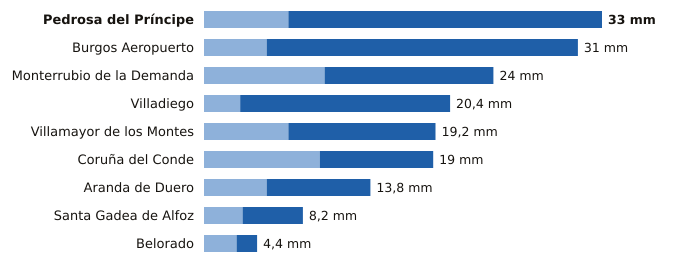

The table this chart was drawn from, first rows:
estacion, provincia, indicativo, mm_6_dias_anteriores, mm_hoy, mm_7_dias, horas_de_hoy
Pedrosa del Príncipe, Burgos, 2290Y, 7.0, 26.0, 33.0, 20
Burgos Aeropuerto, Burgos, 2331, 5.2, 25.8, 31.0, 21
Monterrubio de la Demanda, Burgos, 2302N, 10.0, 14.0, 24.0, 19
Villadiego, Burgos, 2285B, 3.0, 17.4, 20.4, 21
Villamayor de los Montes, Burgos, 2311Y, 7.0, 12.2, 19.2, 21
Coruña del Conde, Burgos, 2106B, 9.6, 9.4, 19.0, 18
Aranda de Duero, Burgos, 2117D, 5.2, 8.6, 13.8, 21
Santa Gadea de Alfoz, Burgos, 9012E, 3.2, 5.0, 8.2, 19
Belorado, Burgos, 9111, 2.7, 1.7, 4.4, 21
